Run: headless pygame with SDL's dummy video driver; simulated clock (each Clock.tick advances the game by its frame time, no real sleeping); random seed 0; keys injected as events and as key.get_pressed() state; no mouse input.
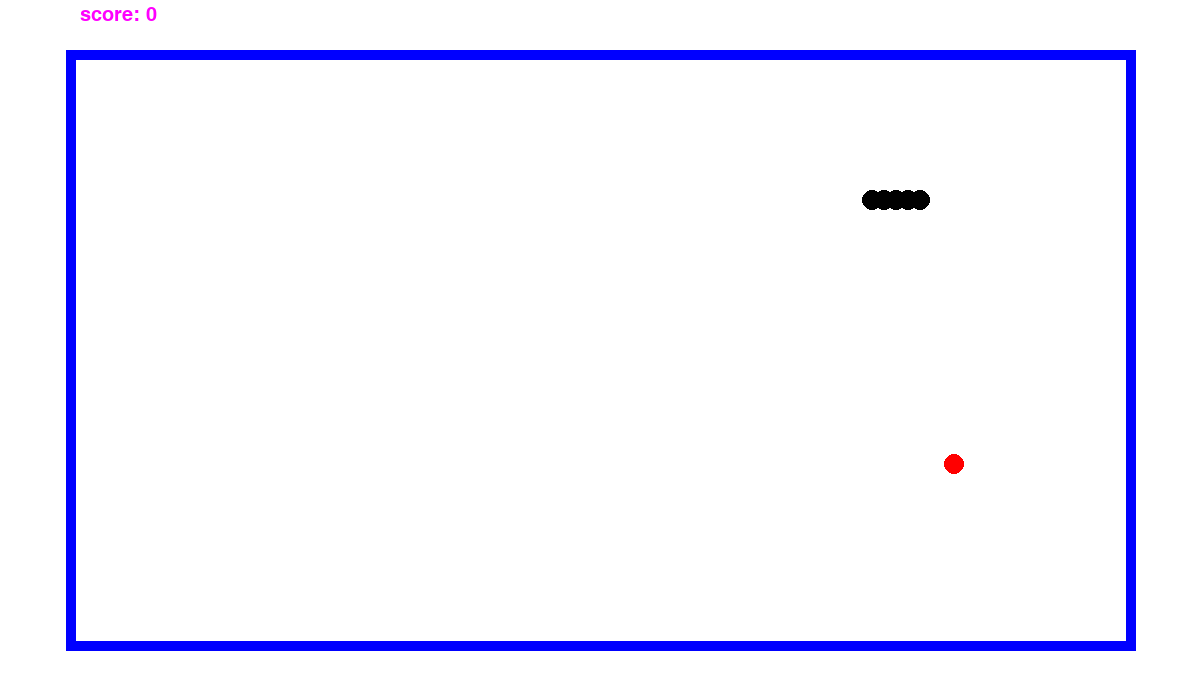
Frame 1 of 4 · flips 1–60 · no input
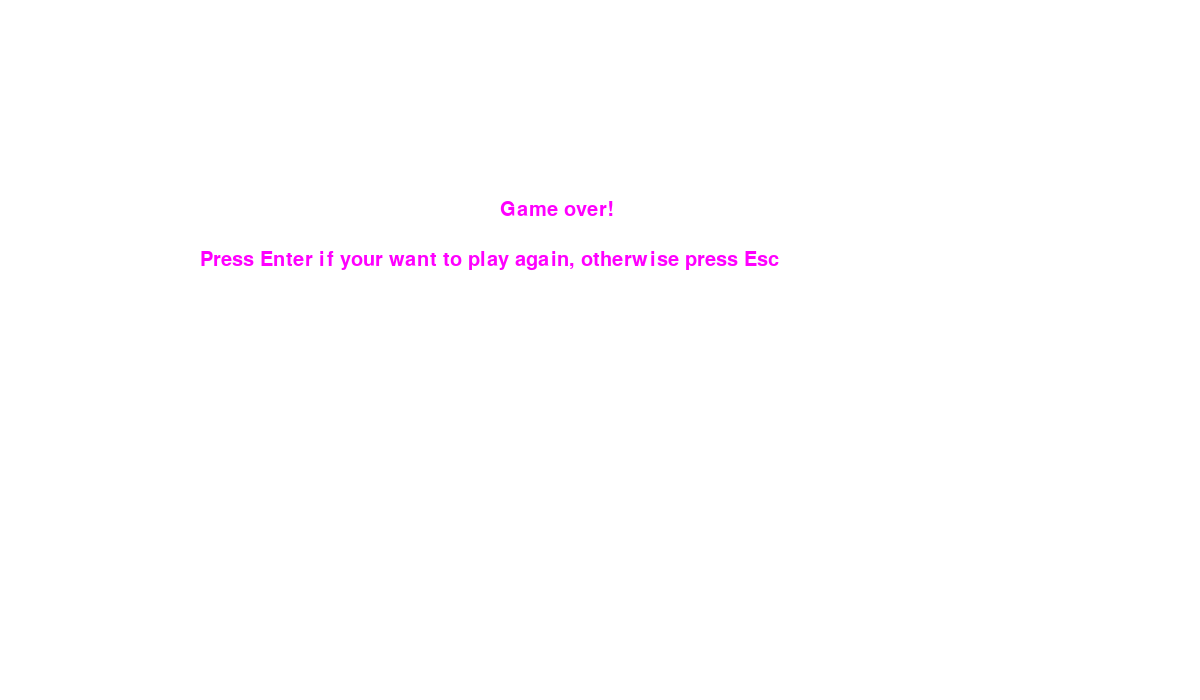
Frame 2 of 4 · flips 61–180 · tapped SPACE, RETURN · held RIGHT (→), D
Frame 3 of 4 · flips 181–300 · held DOWN (↓), S · screen unchanged from frame 2, image omitted
Frame 4 of 4 · flips 301–420 · held LEFT (←), A, UP (↑), W · screen unchanged from frame 3, image omitted

The pygame program that drew these frames:

import pygame
import random

pause = False


class Snake:
    def __init__(self, length):
        self.posX = [200]*length
        self.posY = [200]*length
        self.length = length
        self.direction = "RIGHT"

    def move_left(self):
        self.direction = "LEFT"

    def move_right(self):
        self.direction = "RIGHT"

    def move_up(self):
        self.direction = "UP"

    def move_down(self):
        self.direction = "DOWN"

    def move(self):
        for i in range(self.length - 1, 0, -1):
            self.posX[i] = self.posX[i - 1]
            self.posY[i] = self.posY[i - 1]
        if self.direction == "LEFT":
            self.posX[0] -= 12
        if self.direction == "RIGHT":
            self.posX[0] += 12
        if self.direction == "UP":
            self.posY[0] -= 12
        if self.direction == "DOWN":
            self.posY[0] += 12

    def render(self, screen):
        self.drawLines(screen)
        for i in range(self.length):
            pygame.draw.circle(screen, pygame.Color("black"), (self.posX[i], self.posY[i]), 10)

    def increase_length(self):
        self.length += 1
        self.posX.append(-1)
        self.posY.append(-1)

    @staticmethod
    def drawLines(screen):
        pygame.draw.line(screen, pygame.Color("blue"), [70, 54], [1130, 54], 10)
        pygame.draw.line(screen, pygame.Color("blue"), [70, 50], [70, 650], 10)
        pygame.draw.line(screen, pygame.Color("blue"), [1130, 650], [1130, 50], 10)
        pygame.draw.line(screen, pygame.Color("blue"), [1130, 645], [70, 645], 10)


class Food:
    def __init__(self, screen):
        self.screen = screen
        self.x = random.randint(90, 1110)
        self.y = random.randint(70, 640)

    def render(self, screen):
        pygame.draw.circle(screen, pygame.Color("red"), (self.x, self.y), 10)

    def move(self):
        self.x = random.randint(90, 1110)
        self.y = random.randint(70, 635)


class App:
    def __init__(self):
        self.running = False
        self.clock = None
        self.screen = None
        self.snake = None
        self.food = None

    def run(self):
        global pause
        self.init()
        while self.running:
            self.update()
            try:
                if not pause:
                    self.render()
            except Exception:
                self.deathScreen()
            if self.snake.posX[0] >= 1120 or self.snake.posX[0] < 80 or self.snake.posY[0] >= 640 or self.snake.posY[0] < 60:
                self.deathScreen()

    def deathScreen(self):
        global pause
        self.game_over()
        pause = True
        self.reset()
            
    def init(self):
        self.screen = pygame.display.set_mode((1200, 700))
        pygame.display.set_caption("Snake")
        pygame.init()

        self.clock = pygame.time.Clock()
        self.running = True
        self.snake = Snake(5)
        self.food = Food(self.screen)

    def update(self):
        self.events()
        self.snake.move()

    def events(self):
        global pause
        for event in pygame.event.get():
            if event.type == pygame.QUIT:
                self.running = False
            keys = pygame.key.get_pressed()
            if keys[pygame.K_ESCAPE]:
                self.running = False
            if keys[pygame.K_RETURN]:
                pause = False
            if not pause:
                if keys[pygame.K_a] or keys[pygame.K_LEFT]:
                    if self.snake.direction != "RIGHT": 
                        self.snake.move_left()
                if keys[pygame.K_w] or keys[pygame.K_UP]:
                    if self.snake.direction != "DOWN":
                        self.snake.move_up()
                if keys[pygame.K_s] or keys[pygame.K_DOWN]:
                    if self.snake.direction != "UP":
                        self.snake.move_down()
                if keys[pygame.K_d] or keys[pygame.K_RIGHT]:
                    if self.snake.direction != "LEFT":
                        self.snake.move_right()

    def render(self):
        global pause
        self.screen.fill((255, 255, 255))
        self.snake.render(self.screen)
        self.food.render(self.screen)
        self.display_score()
        pygame.display.flip()
        self.clock.tick(30)

        if self.is_collision(self.snake.posX[0], self.snake.posY[0], self.food.x, self.food.y):
            self.food.move()
            self.snake.increase_length()

        for i in range(1, self.snake.length):
            if self.is_collision(self.snake.posX[0], self.snake.posY[0], self.snake.posX[i], self.snake.posY[i]):
                raise "Game over"

    @staticmethod
    def is_collision(x1, y1, x2, y2):
        if x2 <= x1 + 10 <= x2 + 20:
            if y2 <= y1 + 10 <= y2 + 20:
                return True
        return False

    def game_over(self):
        self.screen.fill((255, 255, 255))
        font = pygame.font.SysFont('georgia', 30)
        showScore = font.render(f"Game over!", True, (255, 0, 255))
        self.screen.blit(showScore, (500, 200))
        showScore2 = font.render(f"Press Enter if your want to play again, otherwise press Esc", True, (255, 0, 255))
        self.screen.blit(showScore2, (200, 250))
        pygame.display.flip()

    def display_score(self):
        font = pygame.font.SysFont('georgia', 30)
        mes = font.render(f"score: {self.snake.length-5}", True, (255, 0, 255))
        self.screen.blit(mes, (80, 5))

    def reset(self):
        self.snake = Snake(5)
        self.food = Food(self.screen)


if __name__ == "__main__":
    app = App()
    app.run()
